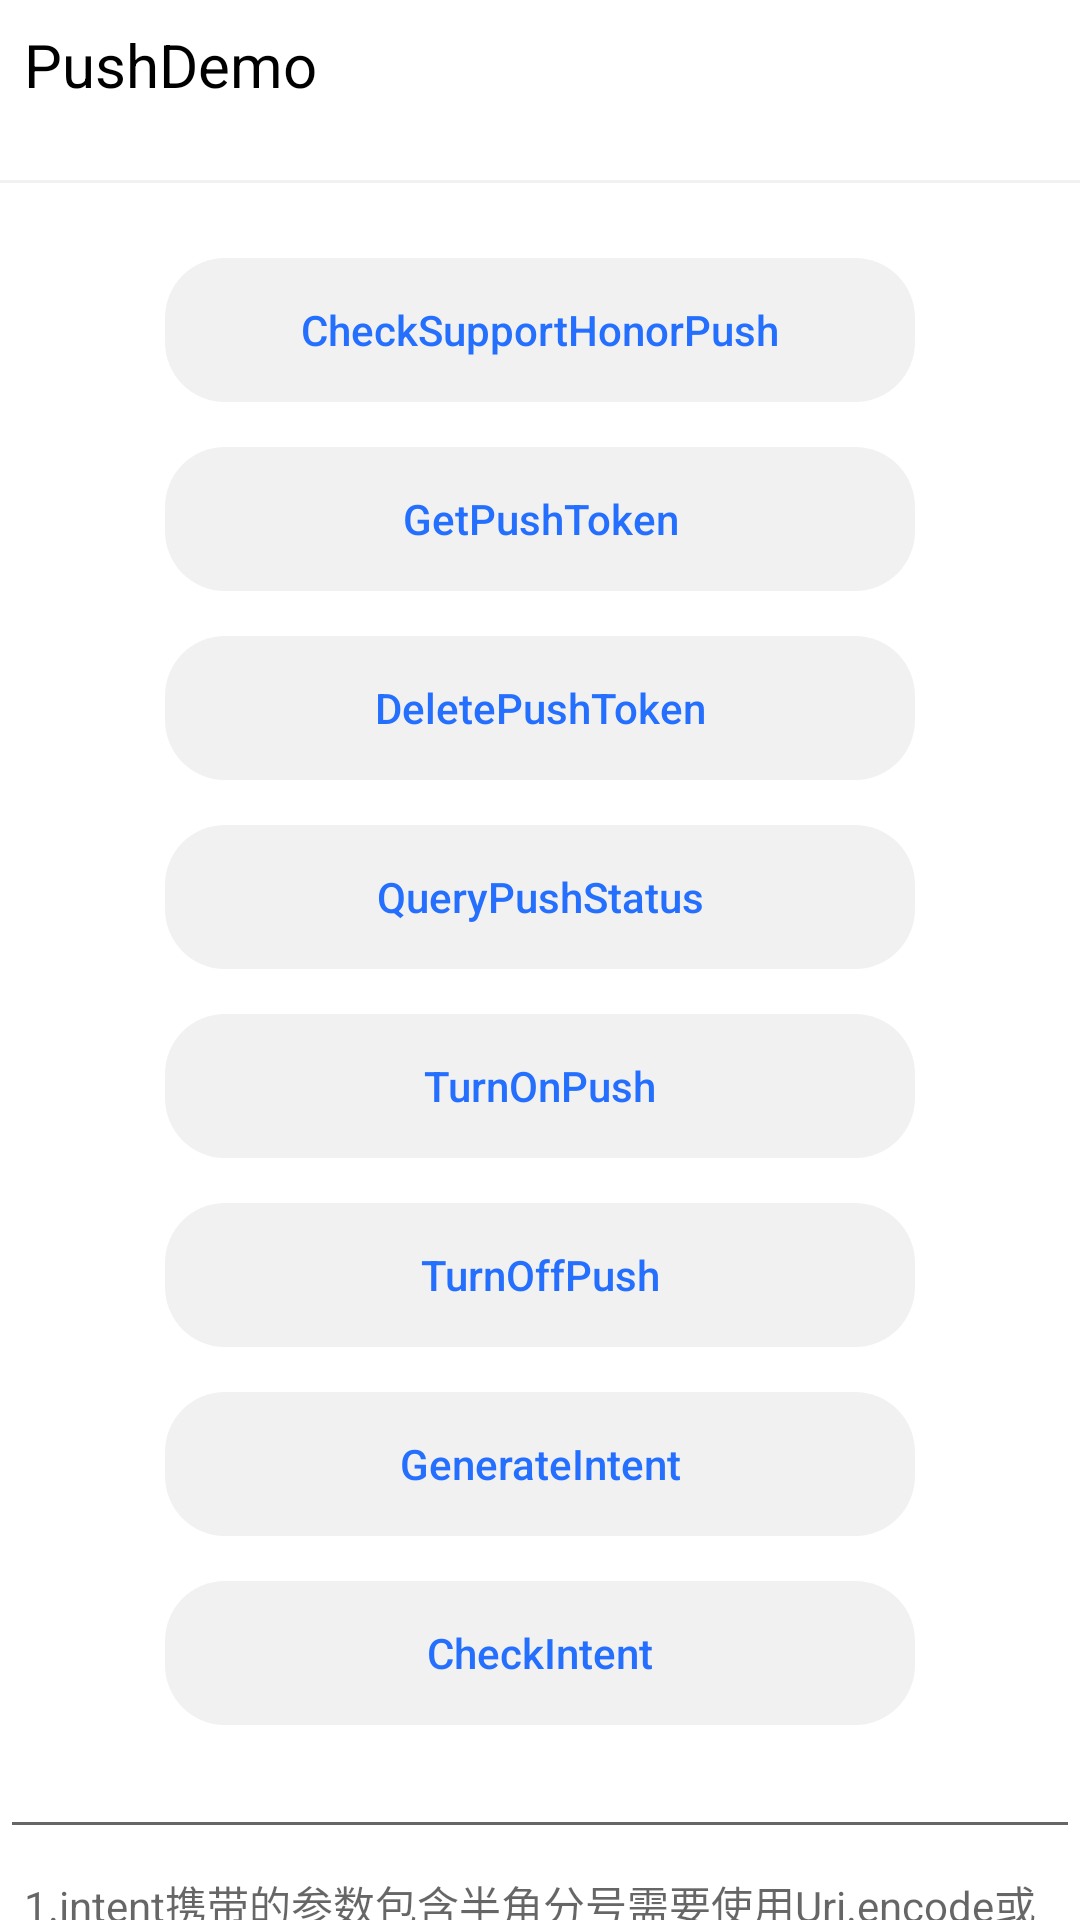

The Android layout XML behind this screen, and the referenced resources:
<!-- AndroidManifest.xml: application theme Theme.HonorPush -->
<!-- res/layout/activity_main.xml -->
<?xml version="1.0" encoding="utf-8"?>
<androidx.constraintlayout.widget.ConstraintLayout xmlns:android="http://schemas.android.com/apk/res/android"
    xmlns:app="http://schemas.android.com/apk/res-auto"
    xmlns:tools="http://schemas.android.com/tools"
    android:layout_width="match_parent"
    android:layout_height="match_parent"
    android:background="@color/white"
    tools:context=".MainActivity">

    <TextView
        android:id="@+id/title"
        android:layout_width="wrap_content"
        android:layout_height="wrap_content"
        android:layout_margin="8dp"
        android:textSize="20sp"
        android:text="@string/app_name"
        android:textColor="@color/black"
        app:layout_constraintLeft_toLeftOf="parent"
        app:layout_constraintTop_toTopOf="parent"
        tools:ignore="HardcodedText" />

    <View
        android:layout_width="match_parent"
        android:layout_height="1dp"
        android:background="@color/gray"
        app:layout_constraintTop_toBottomOf="@+id/title"
        app:layout_constraintBottom_toTopOf="@+id/checkSupportHonorPushBtn"/>

    <Button
        android:id="@+id/checkSupportHonorPushBtn"
        style="@style/ButtonStyle"
        android:onClick="checkSupportHonorPush"
        android:text="@string/btn_check_support_honor_push"
        app:layout_constraintBottom_toTopOf="@+id/title"
        app:layout_constraintLeft_toLeftOf="parent"
        app:layout_constraintRight_toRightOf="parent"
        app:layout_constraintTop_toBottomOf="@+id/getPushTokenBtn"/>

    <Button
        android:id="@+id/getPushTokenBtn"
        style="@style/ButtonStyle"
        android:onClick="getPushToken"
        android:text="@string/btn_register_push_token"
        app:layout_constraintBottom_toTopOf="@+id/unregisterPushTokenBtn"
        app:layout_constraintLeft_toLeftOf="parent"
        app:layout_constraintRight_toRightOf="parent"
        app:layout_constraintTop_toBottomOf="@+id/checkSupportHonorPushBtn"/>

    <Button
        android:id="@+id/unregisterPushTokenBtn"
        style="@style/ButtonStyle"
        android:onClick="deletePushToken"
        android:text="@string/btn_logout_push_token"
        app:layout_constraintBottom_toTopOf="@+id/queryPushStatusBtn"
        app:layout_constraintLeft_toLeftOf="parent"
        app:layout_constraintRight_toRightOf="parent"
        app:layout_constraintTop_toBottomOf="@+id/getPushTokenBtn" />

    <Button
        android:id="@+id/queryPushStatusBtn"
        style="@style/ButtonStyle"
        android:onClick="queryPushStatus"
        android:text="@string/btn_check_notify_msg_switch"
        app:layout_constraintBottom_toTopOf="@+id/turnOnPushBtn"
        app:layout_constraintLeft_toLeftOf="parent"
        app:layout_constraintRight_toRightOf="parent"
        app:layout_constraintTop_toBottomOf="@+id/unregisterPushTokenBtn" />

    <Button
        android:id="@+id/turnOnPushBtn"
        style="@style/ButtonStyle"
        android:onClick="turnOnPush"
        android:text="@string/btn_open_notify_msg_switch"
        app:layout_constraintBottom_toTopOf="@+id/turnOffPushBtn"
        app:layout_constraintLeft_toLeftOf="parent"
        app:layout_constraintRight_toRightOf="parent"
        app:layout_constraintTop_toBottomOf="@+id/queryPushStatusBtn" />

    <Button
        android:id="@+id/turnOffPushBtn"
        style="@style/ButtonStyle"
        android:onClick="turnOffPush"
        android:text="@string/btn_close_notify_msg_switch"
        app:layout_constraintLeft_toLeftOf="parent"
        app:layout_constraintRight_toRightOf="parent"
        app:layout_constraintTop_toBottomOf="@+id/turnOnPushBtn" />

    <Button
        android:id="@+id/generateIntentBtn"
        style="@style/ButtonStyle"
        android:onClick="generateIntent"
        android:text="@string/btn_generate_intent"
        app:layout_constraintLeft_toLeftOf="parent"
        app:layout_constraintRight_toRightOf="parent"
        app:layout_constraintTop_toBottomOf="@+id/turnOffPushBtn" />


    <Button
        android:id="@+id/checkIntentBtn"
        style="@style/ButtonStyle"
        android:onClick="checkIntent"
        android:text="@string/btn_check_intent"
        app:layout_constraintLeft_toLeftOf="parent"
        app:layout_constraintRight_toRightOf="parent"
        app:layout_constraintTop_toBottomOf="@+id/generateIntentBtn" />

    <EditText
        android:id="@+id/showEt"
        android:layout_width="match_parent"
        android:layout_height="wrap_content"
        app:layout_constraintLeft_toLeftOf="parent"
        app:layout_constraintRight_toRightOf="parent"
        app:layout_constraintTop_toBottomOf="@+id/checkIntentBtn"
        android:text=""
        android:inputType="text"
        android:importantForAutofill="no"/>

    <TextView
        android:id="@+id/intentHintTv"
        android:layout_width="match_parent"
        android:layout_height="wrap_content"
        android:layout_margin="8dp"
        app:layout_constraintLeft_toLeftOf="parent"
        app:layout_constraintRight_toRightOf="parent"
        app:layout_constraintTop_toBottomOf="@+id/showEt"
        android:text=""
        android:hint="@string/btn_intent_hint"/>

</androidx.constraintlayout.widget.ConstraintLayout>
<!-- resources referenced by this layout -->
<resources>
  <color name="black">#FF000000</color>
  <color name="gray">#F1F1F1</color>
  <color name="white">#FFFFFFFF</color>
  <string name="app_name">PushDemo</string>
  <string name="btn_check_intent">CheckIntent</string>
  <string name="btn_check_notify_msg_switch">QueryPushStatus</string>
  <string name="btn_check_support_honor_push">CheckSupportHonorPush</string>
  <string name="btn_close_notify_msg_switch">TurnOffPush</string>
  <string name="btn_generate_intent">GenerateIntent</string>
  <string name="btn_intent_hint">1.intent携带的参数包含半角分号需要使用Uri.encode或base64编码，否则intent解析异常，无法展示消息。
          \n2.intent携带的数值需要为int类型，否则intent解析异常，无法展示消息。</string>
  <string name="btn_logout_push_token">DeletePushToken</string>
  <string name="btn_open_notify_msg_switch">TurnOnPush</string>
  <string name="btn_register_push_token">GetPushToken</string>
  <style name="ButtonStyle" parent="Widget.AppCompat.Button">
          <item name="android:layout_width">250dp</item>
          <item name="android:layout_height">48dp</item>
          <item name="android:layout_marginTop">15dp</item>
          <item name="android:background">@drawable/rounded_button</item>
          <item name="android:textColor">@color/blue</item>
          <item name="android:elevation">0dp</item>
          <item name="android:stateListAnimator">@null</item>
          <item name="textAllCaps">false</item>
      </style>
  <style name="Theme.HonorPush" parent="Theme.MaterialComponents.DayNight.NoActionBar.Bridge">
          
          <item name="colorPrimary">@color/purple_500</item>
          <item name="colorPrimaryVariant">@color/purple_700</item>
          <item name="colorOnPrimary">@color/white</item>
          
          <item name="colorSecondary">@color/teal_200</item>
          <item name="colorSecondaryVariant">@color/teal_700</item>
          <item name="colorOnSecondary">@color/black</item>
          
          <item name="android:statusBarColor">?attr/colorPrimaryVariant</item>
          
      </style>
  <!-- drawable rounded_button (drawable) -->
  <?xml version="1.0" encoding="utf-8"?>
  <selector xmlns:android="http://schemas.android.com/apk/res/android">
      
      <item android:state_pressed="true">
          <shape android:shape="rectangle">
              <corners android:radius="20dp" />
              <solid android:color="@color/dark_gray" />
          </shape>
      </item>
      
      <item>
          <shape android:shape="rectangle">
              <corners android:radius="20dp" />
              <solid android:color="@color/gray" />
          </shape>
      </item>
  </selector>
  <color name="blue">#FF256FFF</color>
  <color name="purple_500">#FF6200EE</color>
  <color name="purple_700">#FF3700B3</color>
  <color name="teal_200">#FF03DAC5</color>
  <color name="teal_700">#FF018786</color>
  <color name="dark_gray">#C8C8C8</color>
</resources>
